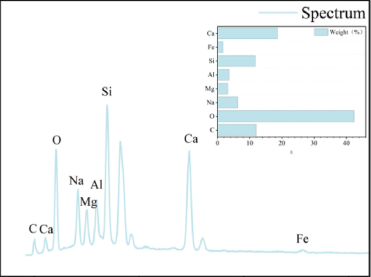

Source data for this figure (header and first rows):
x, y, pixel_x, pixel_y, gap_before
-0.05, 0.01, 642, 361, 0
0.1, 0.02, 648, 358, 0
0.2, 0.04, 652, 354, 0
0.28, 0.1, 656, 338, 0
0.34, 0.07, 658, 346, 0
0.43, 0.03, 662, 356, 0
0.5, 0.18, 665, 318, 0
0.53, 0.4, 666, 263, 0
0.57, 0.24, 668, 303, 0
0.64, 0.08, 671, 343, 0
0.78, 0.03, 677, 356, 0
0.92, 0.04, 683, 353, 0
1.04, 0.2, 688, 313, 0
1.1, 0.08, 690, 343, 0
1.18, 0.06, 694, 348, 0
1.25, 0.14, 697, 328, 0
1.32, 0.07, 699, 346, 0
1.41, 0.09, 703, 340, 0
1.49, 0.22, 707, 308, 0
1.56, 0.09, 710, 341, 0
1.65, 0.13, 713, 331, 0
1.74, 0.58, 717, 219, 0
1.8, 0.22, 720, 308, 0
1.91, 0.07, 724, 346, 0
2.02, 0.12, 729, 334, 0
2.1, 0.43, 732, 256, 0
2.16, 0.25, 735, 301, 0
2.23, 0.09, 738, 341, 0
2.35, 0.05, 743, 351, 0
2.55, 0.03, 751, 356, 0
2.75, 0.02, 759, 359, 0
3.1, 0.02, 774, 359, 0
3.45, 0.03, 789, 356, 0
3.62, 0.09, 796, 341, 0
3.69, 0.39, 799, 266, 0
3.76, 0.13, 803, 331, 0
3.85, 0.04, 806, 353, 0
4.05, 0.02, 814, 359, 0
4.2, 0.06, 820, 348, 0
4.28, 0.02, 824, 358, 0
4.6, 0.01, 837, 361, 0
5.0, 0.01, 854, 361, 0
5.5, 0.01, 875, 361, 0
6.0, 0.01, 896, 361, 0
6.4, 0.03, 913, 355, 0
6.55, 0.01, 919, 361, 0
7.0, 0.01, 938, 361, 0
7.5, 0.01, 959, 361, 0
8.0, 0.01, 980, 361, 0
